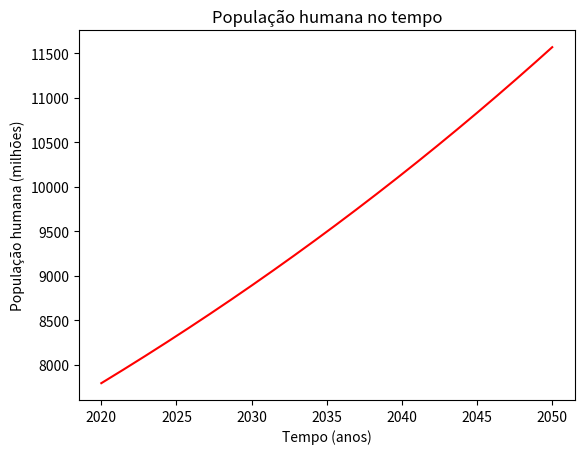
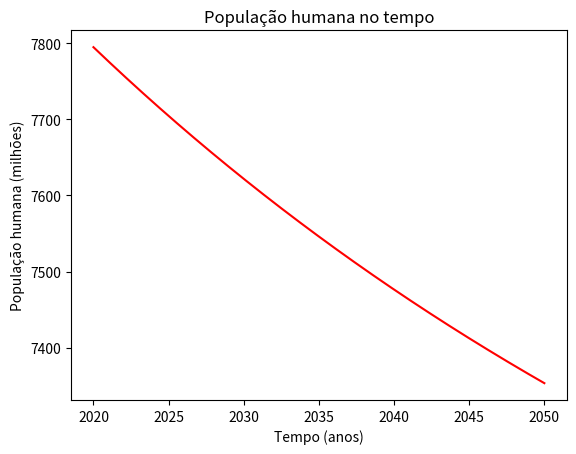

These charts were generated, in order, by the following Python code:
"Questão 1"
#Importação das Bibliotecas
import numpy as np
import matplotlib.pyplot as plt
from scipy.integrate import odeint

#Fixação dos parâmetros

#Taxa de fertilidade líquida
k=0.013166

#População incial em 2020
P0=7795

#Definição da função com a equação diferencial
def EqDif(Y,t):
    P=Y[0] #5
    dPdt=k*P  #3
    return dPdt #14

#Definição do vetor de tempo
T=np.arange(2020,2050,1e-4) #8

#Resolução da equação diferencial
Y=odeint(EqDif,P0,T) #10

#Gráfico dos resultados
plt.plot(T,Y,'r')
plt.ylabel('População humana (milhões)')
plt.xlabel('Tempo (anos)')
plt.title('População humana no tempo')
plt.show()

anos = [2025, 2030, 2040, 2050]

for ano in anos:
    idx = np.abs(T - ano).argmin()
    pop = np.round(Y[idx])  # arredonda Y[idx]
    print(f'População em {ano}: {pop}')

"Questão 2"
#Importação das Bibliotecas
import numpy as np
import matplotlib.pyplot as plt
from scipy.integrate import odeint

#Fixação dos parâmetros

#Taxa de fertilidade líquida
k=0.013166

#População incial em 2020
P0=7795

#Definição da função com a equação diferencial
def EqDif(Y,t,beta):
    P=Y[0] 
    dPdt=k*P - beta*(P**2) 
    return dPdt 

#Definição do vetor de tempo
T=np.arange(2020,2050,1e-4) 

beta=np.array([0.0000001,0.0000005,0.0000015,0.0000020])

for i in range(len(beta)):
    Y=odeint(EqDif,P0,T,args=(beta[i],))
    idx = np.abs(T - 2050).argmin()
    pop = np.round(Y[idx])  # arredonda Y[idx]
    print(f'População em {ano}: {pop}')

plt.figure()    
plt.plot(T,Y,'r')
plt.ylabel('População humana (milhões)')
plt.xlabel('Tempo (anos)')
plt.title('População humana no tempo')
plt.show()



